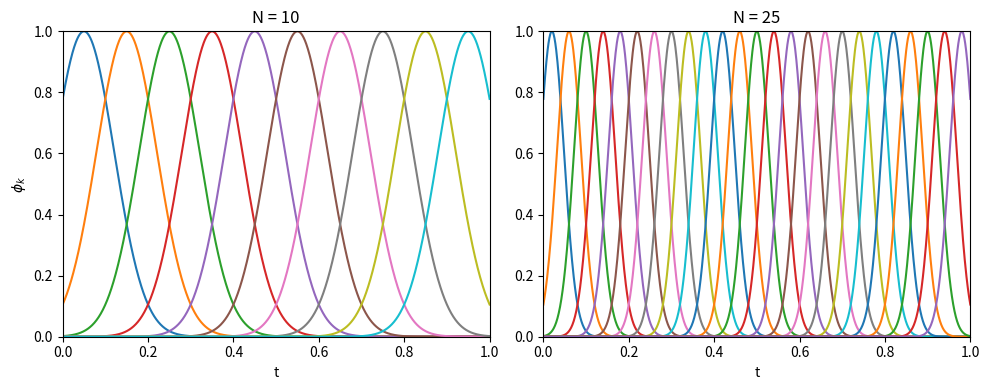
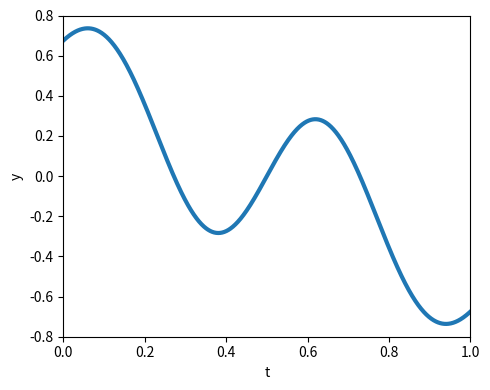
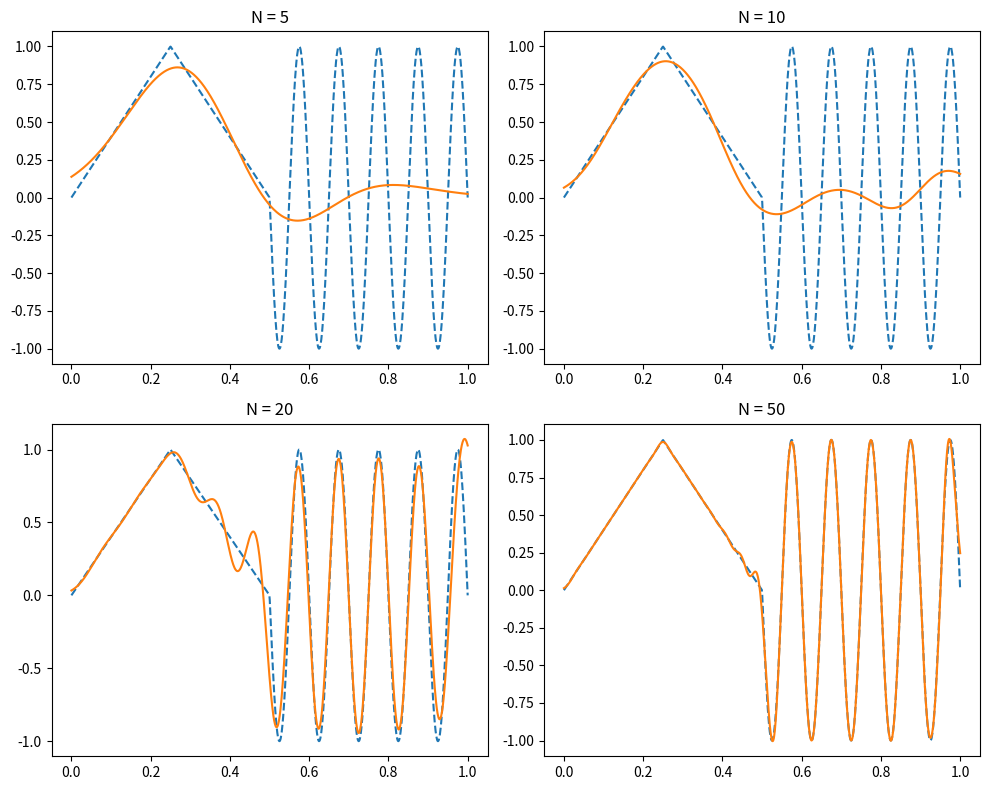

Write Python code to recreate these figures, in order.
import numpy as np
import matplotlib.pyplot as plt

#########################
# PART A
#########################
plt.figure(figsize=(10,4))

phi = lambda z: np.exp(-z**2)
t = np.linspace(0, 1, 1000)

N = 10
plt.subplot(1, 2, 1)
for k in range(1, N+1):
    plt.plot(t, phi(N*t - k + .5))
plt.title(f"N = {N}")
plt.xlim(0, 1)
plt.ylim(0, 1)
plt.xlabel("t")
plt.ylabel("$\phi_k$")

N = 25
plt.subplot(1, 2, 2)
for k in range(1, N+1):
    plt.plot(t, phi(N*t - k + .5))
plt.title(f"N = {N}")
plt.xlim(0, 1)
plt.ylim(0, 1)
plt.xlabel("t")

plt.tight_layout()
plt.show()
plt.savefig('p2a.png', dpi=300)

#########################
# PART B
#########################
plt.figure(figsize=(5,4))
N=4
y = np.zeros(np.shape(t))
a = [1, -1, 1, -1]
for j in range(1, N+1):
    y += a[j-1] * phi(N*t - j + .5)
plt.plot(t, y, linewidth=3)
plt.xlabel("t")
plt.ylabel("y")
plt.xlim(0, 1)
plt.ylim(-.8, 0.8)
plt.tight_layout()
plt.show()
# plt.savefig('p2b.png', dpi=300)
# plt.close()

#########################
# PART C
#########################

x = lambda z: (z < 1/4) * 4 * z + (z >= 1/4) * (z < 1/2) * (-4 * z + 2) - (z >= 1/2) * np.sin(20*np.pi*z)

def fit_phi_basis(N):
    x_phik = lambda z, j: x(z) * phi(N*z - j + .5)

    A = np.zeros((N, N))
    for i in range(N):
        for j in range(N):
            A[i, j] = np.trapz(phi(N*t - (i+1) + .5) * phi(N*t - (j+1) + .5), t)

    b = np.zeros((N, 1))
    for i in range(N):
        b[i] = np.trapz(x_phik(t, i+1), t)

    xhat_coeff = np.linalg.inv(A) @ b

    xhat = np.zeros(np.shape(t))
    for i, phi_k in enumerate(xhat_coeff):
        xhat += phi_k * phi(N*t - (i+1) + .5)
    
    return xhat

plt.figure(figsize=(10, 8))
for i, N in enumerate([5, 10, 20, 50]):
    plt.subplot(2, 2, i+1)
    plt.plot(t, x(t), '--')
    plt.plot(t, fit_phi_basis(N))
    plt.title(f"N = {N}")
plt.tight_layout()
plt.show()
# plt.savefig('p2c.png', dpi=300)